Run: headless pygame with SDL's dummy video driver; simulated clock (each Clock.tick advances the game by its frame time, no real sleeping); random seed 0; keys injected as events and as key.get_pressed() state; no mouse input.
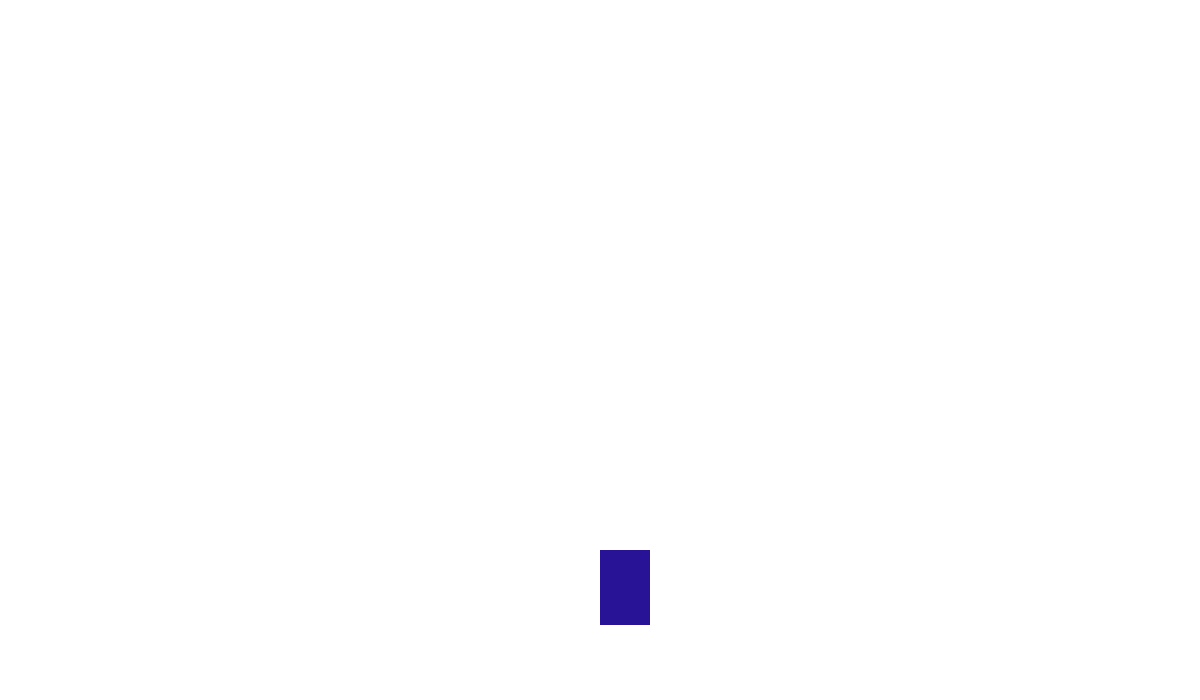
Frame 1 of 4 · flips 1–60 · no input
Frame 2 of 4 · flips 61–180 · tapped SPACE, RETURN · held RIGHT (→), D · screen unchanged from frame 1, image omitted
Frame 3 of 4 · flips 181–300 · held DOWN (↓), S · screen unchanged from frame 2, image omitted
Frame 4 of 4 · flips 301–420 · held LEFT (←), A, UP (↑), W · screen unchanged from frame 3, image omitted

The pygame program that drew these frames:

"""02_Player V1
Description: making the player, design, controls, hitbox and animations
Updates:Added a box to represent the car (will be used of hitbox later)
By Rafael Anggawijaya 
"""
import pygame
import sys


# Starting pygame
pygame.init()

# Setting up screen dimensions
WIDTH, HEIGHT = 1200, 700
screen = pygame.display.set_mode((WIDTH, HEIGHT))
pygame.display.set_caption("Car Ricers")

# Player
player = [600,550,50,75]
# Colors
WHITE = (255, 255, 255)
player_colour = (40, 18, 150)


# Main game loop
while True:
    # sets the colour of the background
    screen.fill(WHITE)
    # quit game (helps testing)
    for event in pygame.event.get():
        if event.type == pygame.QUIT:
            pygame.quit()
            sys.exit()
    pygame.draw.rect(screen, player_colour, player)

    pygame.display.update()
